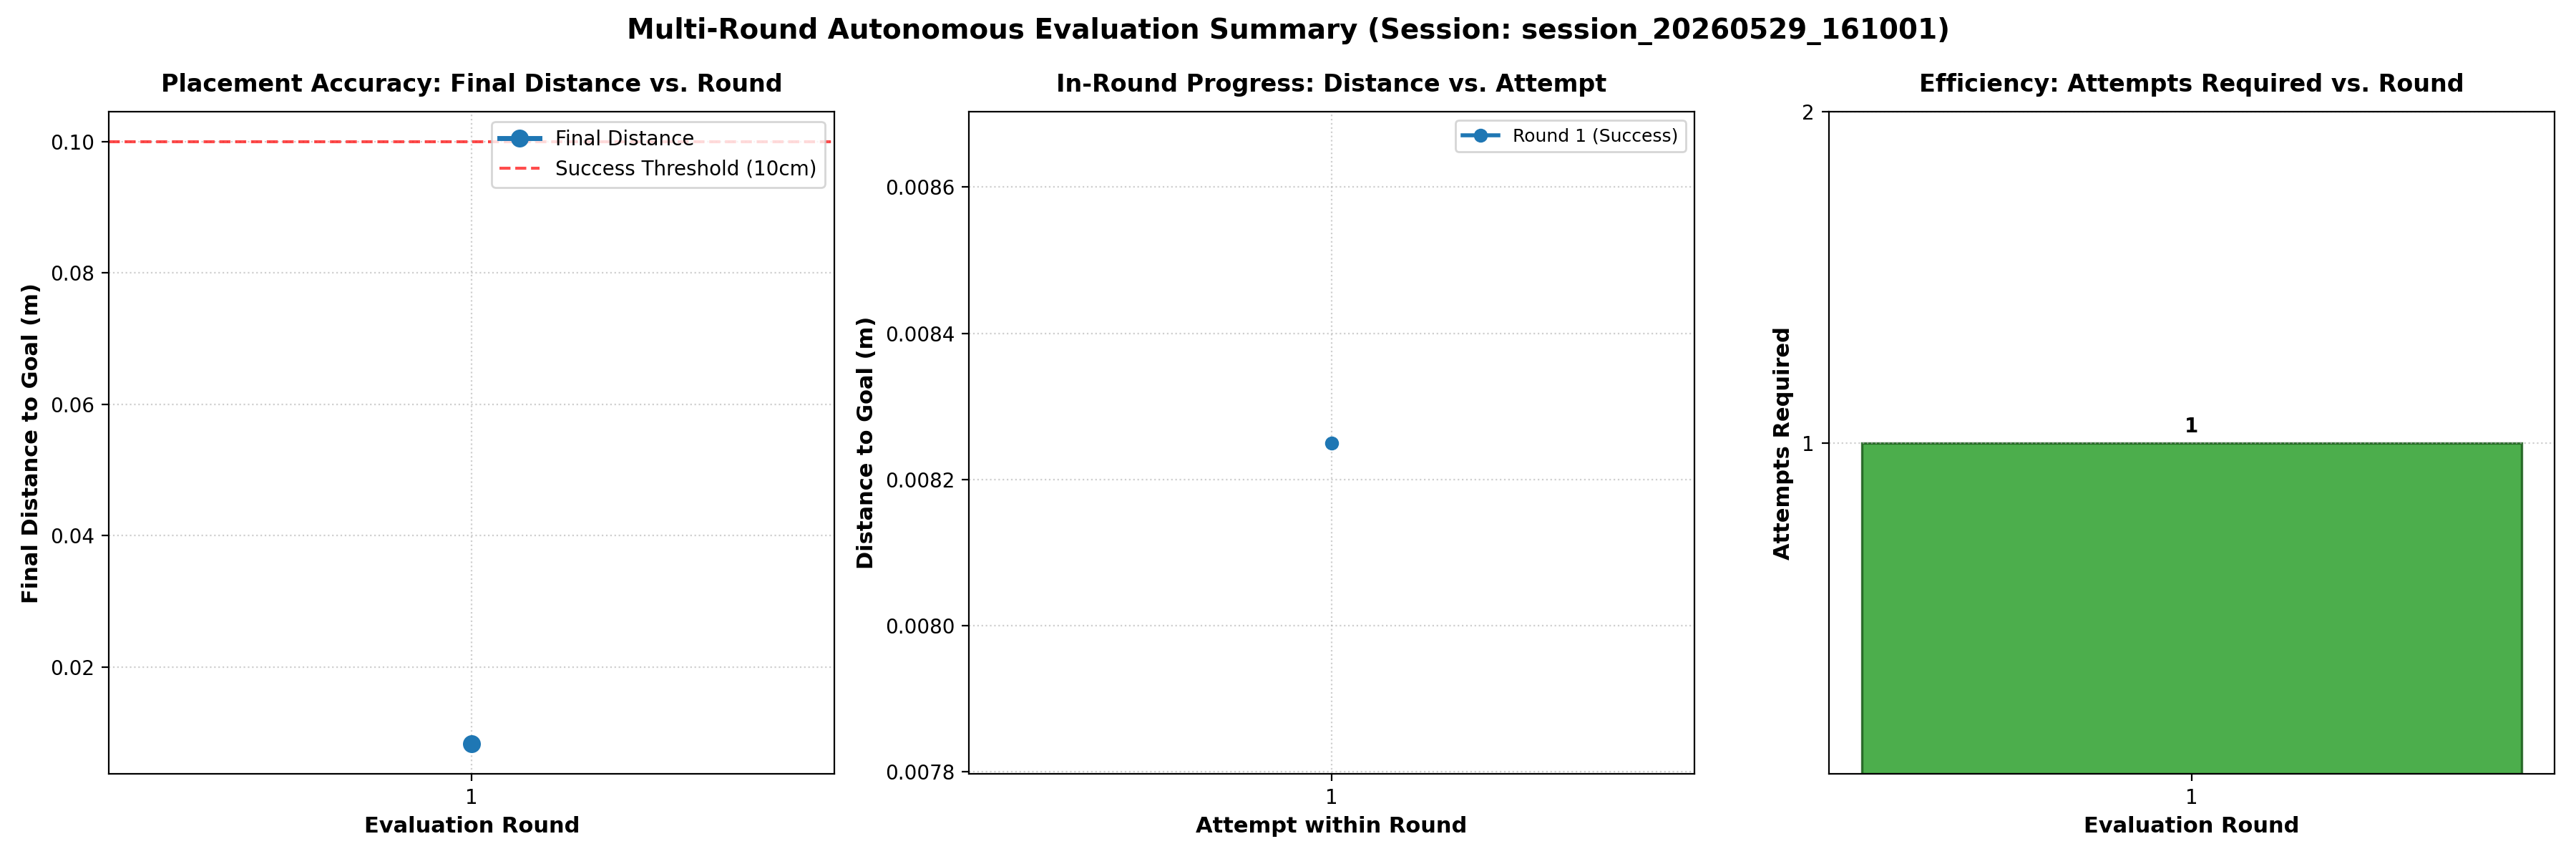

Data behind this chart, as committed beside it:
round, attempt, final_distance_m, success
1, 1, 0.00825, True
